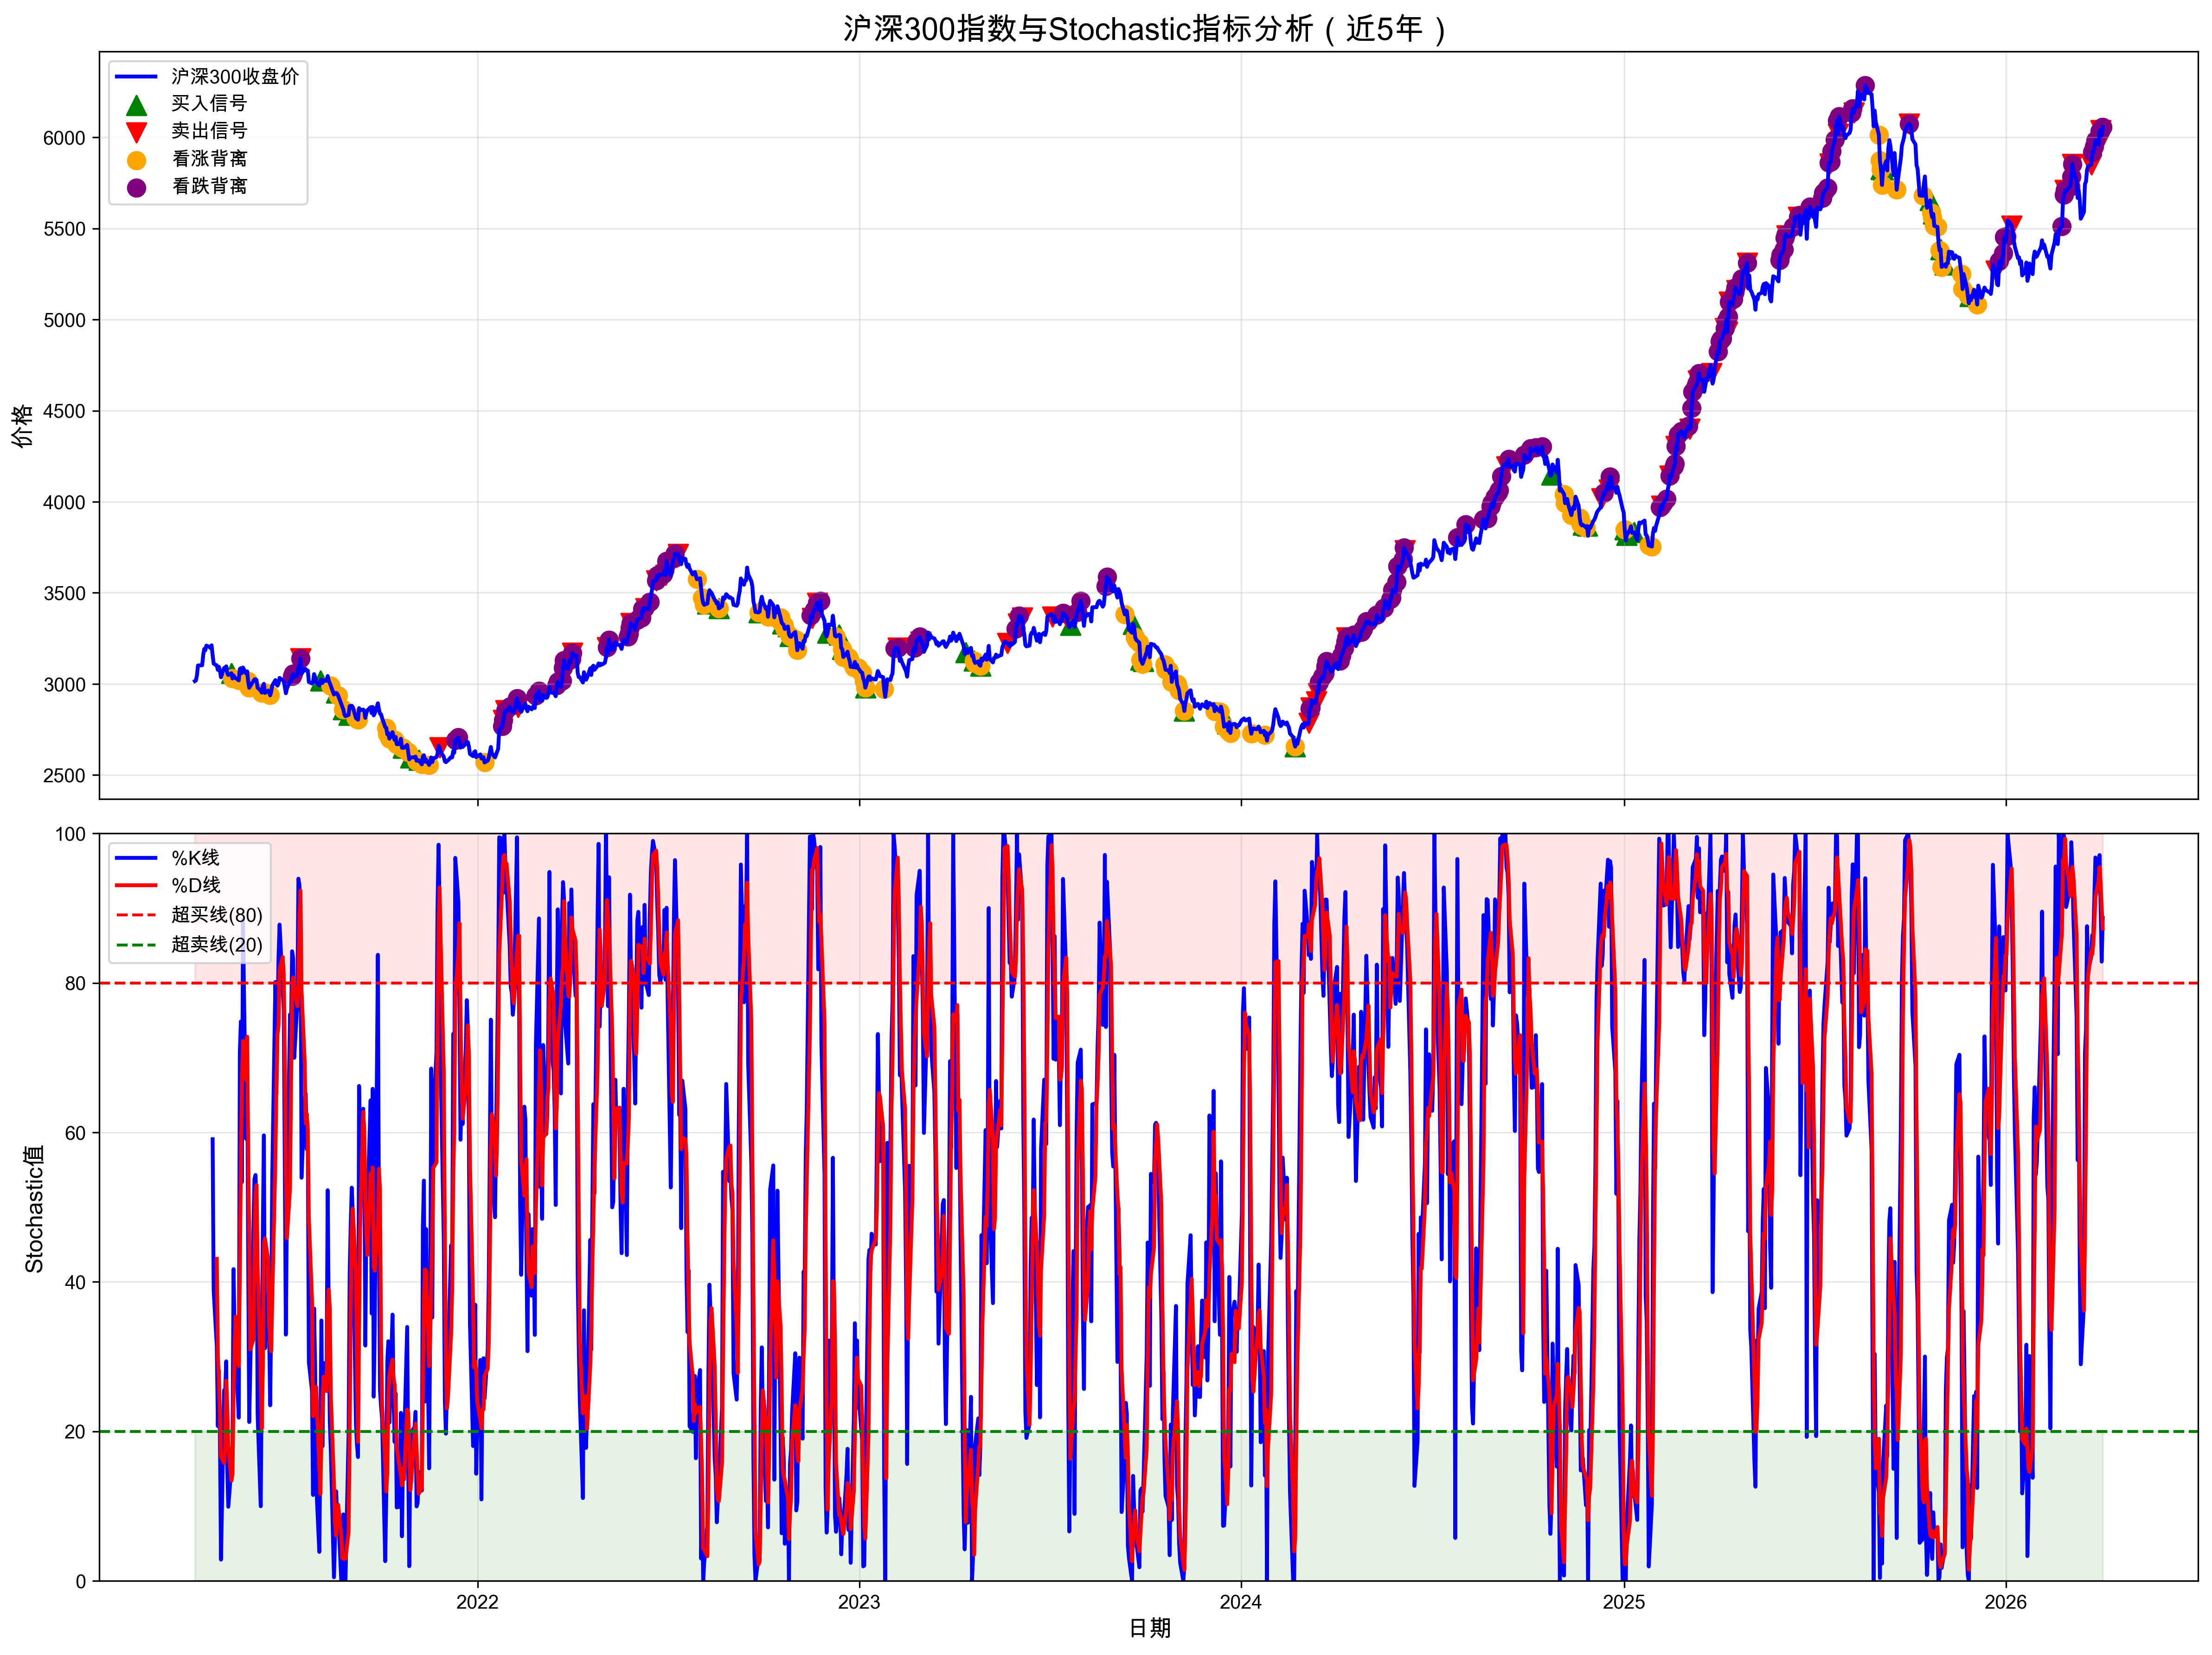

This figure's Python source:
import pandas as pd
import numpy as np
import matplotlib.pyplot as plt
from datetime import datetime, timedelta

# 设置中文字体
plt.rcParams['font.sans-serif'] = ['SimHei', 'Arial Unicode MS', 'DejaVu Sans']
plt.rcParams['axes.unicode_minus'] = False

class StochasticHS300Analysis:
    def __init__(self):
        self.data = None
        self.end_date = datetime.now()
        self.start_date = self.end_date - timedelta(days=5*365)
    
    def generate_hs300_data(self):
        """生成沪深300近5年的模拟数据"""
        # 创建日期序列
        dates = pd.date_range(start=self.start_date, end=self.end_date, freq='B')
        
        # 生成随机价格序列
        np.random.seed(42)
        base_price = 3000
        volatility = 0.01
        trend = 0.0002
        
        returns = np.random.normal(trend, volatility, len(dates))
        prices = base_price * np.cumprod(1 + returns)
        
        # 添加一些趋势和波动
        prices = prices * (1 + np.sin(np.linspace(0, 10*np.pi, len(dates))) * 0.1)
        
        # 创建DataFrame
        self.data = pd.DataFrame({
            'date': dates,
            'open': prices * (1 - np.random.normal(0, 0.005, len(dates))),
            'high': prices * (1 + np.random.normal(0, 0.01, len(dates))),
            'low': prices * (1 - np.random.normal(0, 0.01, len(dates))),
            'close': prices,
            'volume': np.random.normal(50000000, 10000000, len(dates)).astype(int)
        })
        
        # 确保最高价大于等于开盘价和收盘价，最低价小于等于开盘价和收盘价
        self.data['high'] = self.data[['open', 'high', 'close']].max(axis=1)
        self.data['low'] = self.data[['open', 'low', 'close']].min(axis=1)
        
        self.data.set_index('date', inplace=True)
        
        # 保存数据到CSV
        self.data.to_csv('stochastic_hs300_data.csv')
        print("沪深300模拟数据生成完成")
    
    def calculate_stochastic(self):
        """计算Stochastic指标"""
        # 参数设置
        n = 14  # 计算周期
        smooth_k = 1  # %K平滑周期
        smooth_d = 3  # %D平滑周期
        
        # 计算最高价和最低价的滚动窗口
        high_max = self.data['high'].rolling(window=n).max()
        low_min = self.data['low'].rolling(window=n).min()
        
        # 计算快速%K
        self.data['fast_k'] = 100 * (self.data['close'] - low_min) / (high_max - low_min)
        
        # 平滑%K
        self.data['slow_k'] = self.data['fast_k'].rolling(window=smooth_k).mean()
        
        # 计算%D
        self.data['slow_d'] = self.data['slow_k'].rolling(window=smooth_d).mean()
        
        print("Stochastic指标计算完成")
    
    def identify_signals(self):
        """识别交易信号"""
        # 超买超卖信号
        self.data['oversold'] = self.data['slow_k'] < 20
        self.data['overbought'] = self.data['slow_k'] > 80
        
        # 交叉信号
        self.data['golden_cross'] = (
            (self.data['slow_k'] > self.data['slow_d']) & 
            (self.data['slow_k'].shift(1) <= self.data['slow_d'].shift(1))
        )
        self.data['death_cross'] = (
            (self.data['slow_k'] < self.data['slow_d']) & 
            (self.data['slow_k'].shift(1) >= self.data['slow_d'].shift(1))
        )
        
        # 背离信号检测
        self.data['price_low'] = self.data['close'].rolling(window=20).min() == self.data['close']
        self.data['stoch_low'] = self.data['slow_k'].rolling(window=20).min() == self.data['slow_k']
        self.data['bullish_divergence'] = self.data['price_low'] & ~self.data['stoch_low']
        
        self.data['price_high'] = self.data['close'].rolling(window=20).max() == self.data['close']
        self.data['stoch_high'] = self.data['slow_k'].rolling(window=20).max() == self.data['slow_k']
        self.data['bearish_divergence'] = self.data['price_high'] & ~self.data['stoch_high']
        
        print("交易信号识别完成")
    
    def plot_stochastic(self):
        """绘制Stochastic指标图表"""
        fig, (ax1, ax2) = plt.subplots(2, 1, figsize=(16, 12), sharex=True)
        
        # 绘制价格图表
        ax1.plot(self.data.index, self.data['close'], label='沪深300收盘价', color='blue', linewidth=2)
        ax1.set_ylabel('价格', fontsize=12)
        ax1.set_title('沪深300指数与Stochastic指标分析（近5年）', fontsize=16)
        ax1.grid(True, alpha=0.3)
        
        # 标记买入信号
        buy_signals = self.data[self.data['oversold'] & self.data['golden_cross']]
        if not buy_signals.empty:
            ax1.scatter(buy_signals.index, buy_signals['close'], marker='^', color='green', s=100, label='买入信号')
        
        # 标记卖出信号
        sell_signals = self.data[self.data['overbought'] & self.data['death_cross']]
        if not sell_signals.empty:
            ax1.scatter(sell_signals.index, sell_signals['close'], marker='v', color='red', s=100, label='卖出信号')
        
        # 标记背离信号
        bullish_div = self.data[self.data['bullish_divergence']]
        if not bullish_div.empty:
            ax1.scatter(bullish_div.index, bullish_div['close'], marker='o', color='orange', s=80, label='看涨背离')
        
        bearish_div = self.data[self.data['bearish_divergence']]
        if not bearish_div.empty:
            ax1.scatter(bearish_div.index, bearish_div['close'], marker='o', color='purple', s=80, label='看跌背离')
        
        ax1.legend(loc='upper left')
        
        # 绘制Stochastic指标
        ax2.plot(self.data.index, self.data['slow_k'], label='%K线', color='blue', linewidth=2)
        ax2.plot(self.data.index, self.data['slow_d'], label='%D线', color='red', linewidth=2)
        
        # 绘制超买超卖线
        ax2.axhline(y=80, color='red', linestyle='--', label='超买线(80)')
        ax2.axhline(y=20, color='green', linestyle='--', label='超卖线(20)')
        
        # 填充超买超卖区域
        ax2.fill_between(self.data.index, 80, 100, color='red', alpha=0.1)
        ax2.fill_between(self.data.index, 0, 20, color='green', alpha=0.1)
        
        ax2.set_xlabel('日期', fontsize=12)
        ax2.set_ylabel('Stochastic值', fontsize=12)
        ax2.set_ylim(0, 100)
        ax2.grid(True, alpha=0.3)
        ax2.legend(loc='upper left')
        
        plt.tight_layout()
        plt.savefig('stochastic_hs300_analysis.png', dpi=300, bbox_inches='tight')
        print("Stochastic指标图表绘制完成")
    
    def plot_strategy_backtest(self):
        """绘制策略回测结果"""
        # 计算策略信号
        self.data['signal'] = 0
        self.data.loc[self.data['oversold'] & self.data['golden_cross'], 'signal'] = 1
        self.data.loc[self.data['overbought'] & self.data['death_cross'], 'signal'] = -1
        
        # 计算持仓状态
        self.data['position'] = self.data['signal'].cumsum()
        self.data['position'] = self.data['position'].clip(0, 1)  # 只做多
        
        # 计算收益率
        self.data['daily_return'] = self.data['close'].pct_change()
        self.data['strategy_return'] = self.data['position'].shift(1) * self.data['daily_return']
        
        # 计算累计收益率
        self.data['cumulative_strategy'] = (1 + self.data['strategy_return']).cumprod()
        self.data['cumulative_benchmark'] = (1 + self.data['daily_return']).cumprod()
        
        # 绘制回测结果
        fig, (ax1, ax2) = plt.subplots(2, 1, figsize=(16, 12), sharex=True)
        
        # 绘制价格和持仓
        ax1.plot(self.data.index, self.data['close'], label='沪深300收盘价', color='blue', alpha=0.6)
        
        # 绘制持仓区域
        long_periods = self.data[self.data['position'] == 1]
        for i in range(len(long_periods) - 1):
            start_date = long_periods.index[i]
            end_date = long_periods.index[i + 1]
            ax1.axvspan(start_date, end_date, alpha=0.2, color='green')
        
        # 标记买卖点
        buy_points = self.data[self.data['signal'] == 1]
        sell_points = self.data[self.data['signal'] == -1]
        ax1.scatter(buy_points.index, buy_points['close'], marker='^', color='green', s=100, label='买入')
        ax1.scatter(sell_points.index, sell_points['close'], marker='v', color='red', s=100, label='卖出')
        
        ax1.set_ylabel('价格', fontsize=12)
        ax1.set_title('Stochastic策略回测', fontsize=16)
        ax1.grid(True, alpha=0.3)
        ax1.legend(loc='upper left')
        
        # 绘制收益率对比
        ax2.plot(self.data.index, self.data['cumulative_strategy'], label='策略收益率', color='blue', linewidth=2)
        ax2.plot(self.data.index, self.data['cumulative_benchmark'], label='基准收益率', color='gray', linewidth=1.5)
        
        # 计算收益统计
        total_strategy_return = self.data['cumulative_strategy'].iloc[-1] - 1
        total_benchmark_return = self.data['cumulative_benchmark'].iloc[-1] - 1
        
        ax2.text(0.02, 0.95, f'策略总收益: {total_strategy_return:.2%}\n基准总收益: {total_benchmark_return:.2%}',
                transform=ax2.transAxes, verticalalignment='top',
                bbox=dict(boxstyle='round', facecolor='white', alpha=0.8))
        
        ax2.set_xlabel('日期', fontsize=12)
        ax2.set_ylabel('累计收益率', fontsize=12)
        ax2.grid(True, alpha=0.3)
        ax2.legend(loc='upper left')
        
        plt.tight_layout()
        plt.savefig('stochastic_strategy_backtest.png', dpi=300, bbox_inches='tight')
        print("策略回测图表绘制完成")
    
    def generate_analysis_report(self):
        """生成分析报告"""
        report = f"""# Stochastic指标沪深300分析报告

## 1. 数据概览
- **时间范围**：{self.start_date.strftime('%Y-%m-%d')} 至 {self.end_date.strftime('%Y-%m-%d')}
- **数据周期**：5年
- **数据点数量**：{len(self.data)}个交易日

## 2. Stochastic指标统计

### 2.1 指标分布
- **%K平均值**：{self.data['slow_k'].mean():.2f}
- **%K中位数**：{self.data['slow_k'].median():.2f}
- **%K最大值**：{self.data['slow_k'].max():.2f}
- **%K最小值**：{self.data['slow_k'].min():.2f}

### 2.2 信号统计
- **超卖信号数量**：{self.data['oversold'].sum()}次
- **超买信号数量**：{self.data['overbought'].sum()}次
- **黄金交叉数量**：{self.data['golden_cross'].sum()}次
- **死亡交叉数量**：{self.data['death_cross'].sum()}次
- **看涨背离数量**：{self.data['bullish_divergence'].sum()}次
- **看跌背离数量**：{self.data['bearish_divergence'].sum()}次

## 3. 策略表现

### 3.1 收益率对比
- **策略总收益率**：{(self.data['cumulative_strategy'].iloc[-1] - 1):.2%}
- **基准总收益率**：{(self.data['cumulative_benchmark'].iloc[-1] - 1):.2%}
- **超额收益率**：{(self.data['cumulative_strategy'].iloc[-1] - self.data['cumulative_benchmark'].iloc[-1]):.2%}

### 3.2 交易统计
- **总交易次数**：{self.data['signal'].abs().sum()}次
- **买入次数**：{(self.data['signal'] == 1).sum()}次
- **卖出次数**：{(self.data['signal'] == -1).sum()}次

## 4. 市场状态分析

### 4.1 超买超卖分布
- **超卖区间(0-20)**：{((self.data['slow_k'] >= 0) & (self.data['slow_k'] <= 20)).sum()}天
- **正常区间(20-80)**：{((self.data['slow_k'] > 20) & (self.data['slow_k'] < 80)).sum()}天
- **超买区间(80-100)**：{((self.data['slow_k'] >= 80) & (self.data['slow_k'] <= 100)).sum()}天

### 4.2 趋势分析
- **%K > %D天数**：{(self.data['slow_k'] > self.data['slow_d']).sum()}天
- **%K < %D天数**：{(self.data['slow_k'] < self.data['slow_d']).sum()}天

## 5. 结论与建议

### 5.1 主要发现
1. Stochastic指标在沪深300上表现出较好的适用性
2. 超买超卖信号与市场转折点有较好的对应关系
3. 交叉信号提供了较为可靠的买卖时机

### 5.2 投资建议
1. **结合趋势指标**：建议与移动平均线等趋势指标结合使用
2. **参数优化**：根据市场特性调整Stochastic参数
3. **风险管理**：设置合理的止损位，控制风险

### 5.3 后续研究方向
1. 优化Stochastic参数组合
2. 结合其他技术指标构建复合策略
3. 测试不同时间周期的表现

## 6. 风险提示
- Stochastic指标在强趋势市场中可能产生假信号
- 历史表现不代表未来收益
- 交易成本和滑点可能影响实际收益
"""
        
        with open('stochastic_hs300_analysis_report.md', 'w', encoding='utf-8') as f:
            f.write(report)
        print("分析报告生成完成")
    
    def run(self):
        """运行完整分析流程"""
        print("开始生成沪深300模拟数据...")
        self.generate_hs300_data()
        
        print("计算Stochastic指标...")
        self.calculate_stochastic()
        
        print("识别交易信号...")
        self.identify_signals()
        
        print("绘制Stochastic指标图表...")
        self.plot_stochastic()
        
        print("绘制策略回测结果...")
        self.plot_strategy_backtest()
        
        print("生成分析报告...")
        self.generate_analysis_report()
        
        print("\nStochastic指标沪深300分析完成！")
        print(f"总收益率：{(self.data['cumulative_strategy'].iloc[-1] - 1):.2%}")
        print(f"基准收益率：{(self.data['cumulative_benchmark'].iloc[-1] - 1):.2%}")

if __name__ == '__main__':
    analysis = StochasticHS300Analysis()
    analysis.run()
